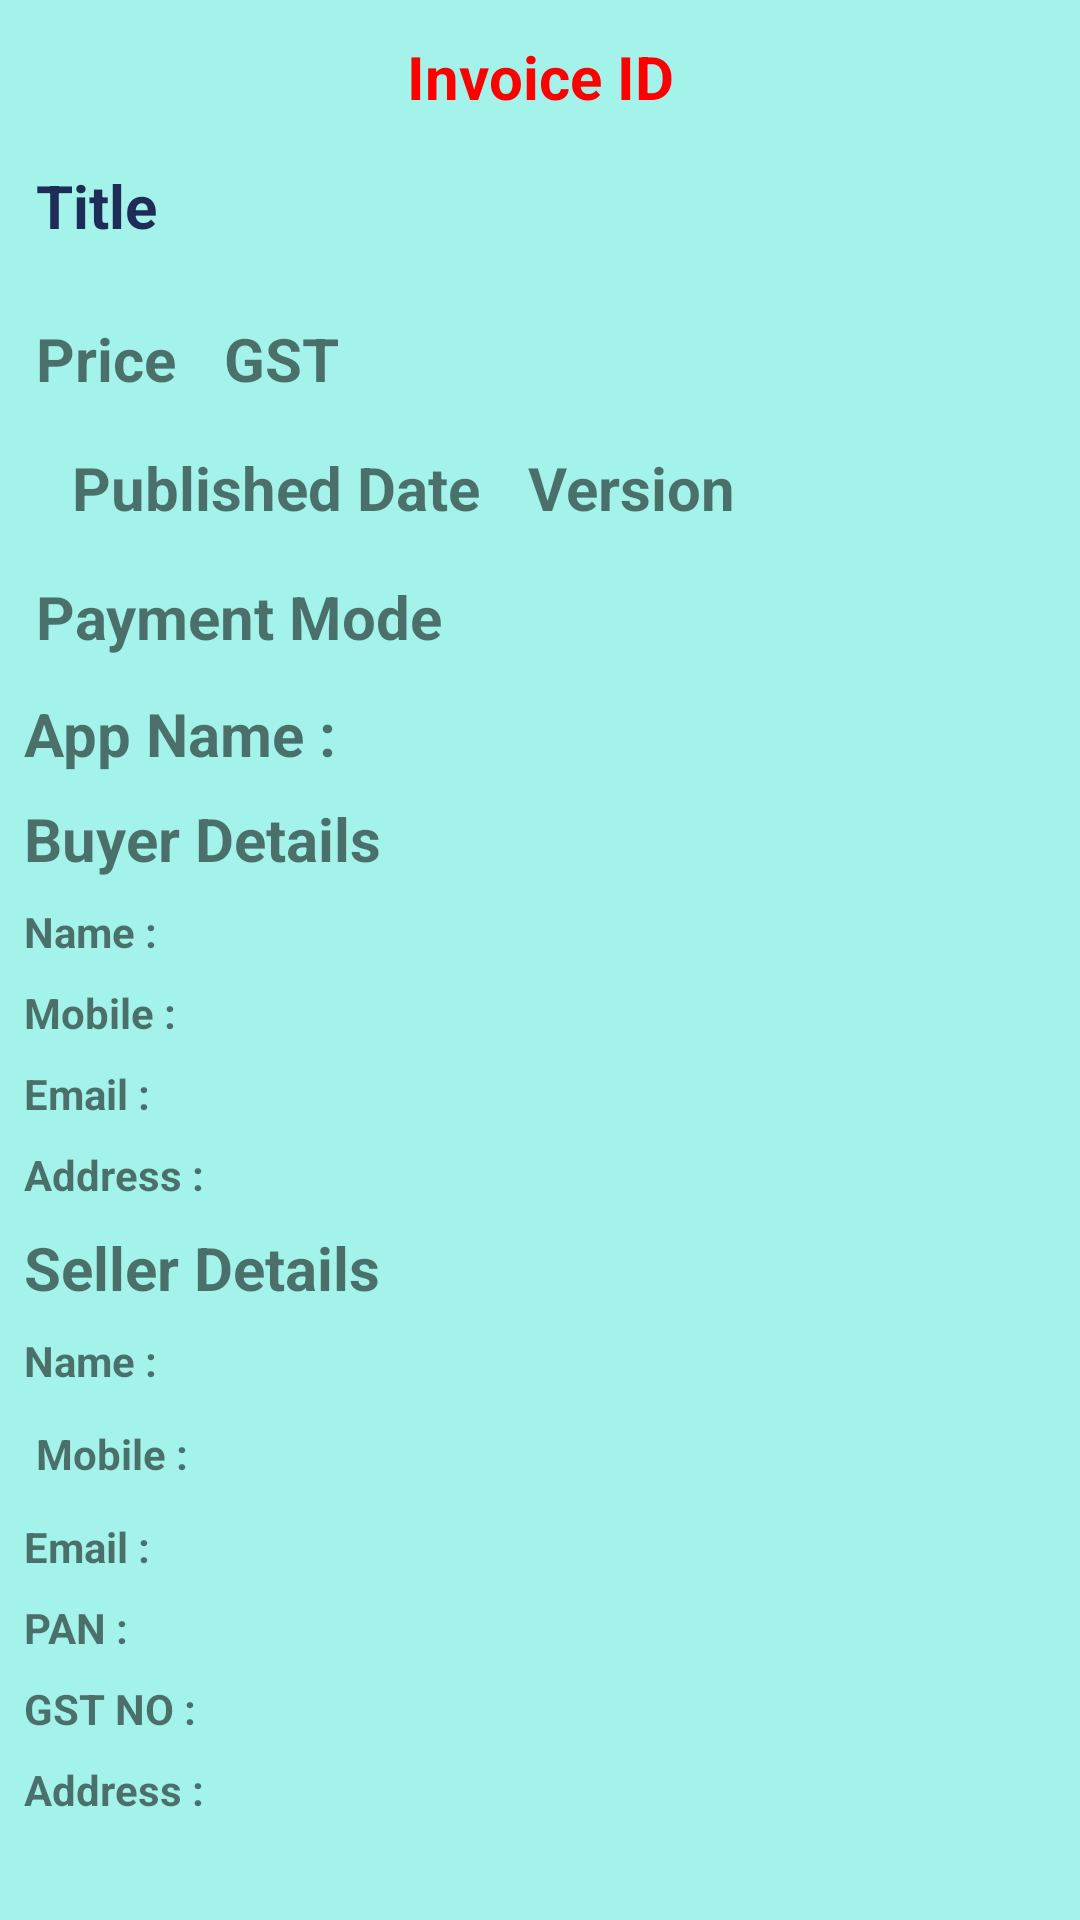

Layout XML and referenced resources for this Android screen:
<!-- AndroidManifest.xml: application theme Theme.HackathonOnlineLibraryManagementSystem -->
<!-- res/layout/invoice_details.xml -->
<?xml version="1.0" encoding="utf-8"?>
<androidx.constraintlayout.widget.ConstraintLayout xmlns:android="http://schemas.android.com/apk/res/android"
    xmlns:app="http://schemas.android.com/apk/res-auto"
    xmlns:tools="http://schemas.android.com/tools"
    android:layout_width="match_parent"
    android:layout_height="match_parent"
    android:layout_margin="4dp"
    android:background="#A3F3EA"
    android:padding="4dp">

    <TextView
        android:id="@+id/price_txt"
        android:layout_width="wrap_content"
        android:layout_height="wrap_content"
        android:padding="8dp"
        android:text="Price"
        android:textSize="20sp"
        android:textStyle="bold"
        app:layout_constraintEnd_toStartOf="@+id/gst_txt"
        app:layout_constraintHorizontal_chainStyle="spread"
        app:layout_constraintTop_toTopOf="@+id/gst_txt" />

    <TextView
        android:id="@+id/invoice_id_txt"
        android:layout_width="wrap_content"
        android:layout_height="wrap_content"
        android:layout_marginTop="4dp"
        android:padding="8dp"
        android:shadowColor="#000000"
        android:text="Invoice ID"
        android:textColor="#FF0000"
        android:textSize="20sp"
        android:textStyle="bold"
        app:layout_constraintEnd_toEndOf="parent"
        app:layout_constraintStart_toStartOf="parent" />

    <TextView
        android:id="@+id/title_txt"
        android:layout_width="0dp"
        android:layout_height="wrap_content"
        android:padding="8dp"
        android:text="Title"
        android:textColor="#1E2C57"
        android:textSize="20sp"
        android:textStyle="bold"
        app:layout_constraintEnd_toEndOf="parent"
        app:layout_constraintHorizontal_bias="0.5"
        app:layout_constraintHorizontal_chainStyle="spread_inside"
        app:layout_constraintStart_toStartOf="parent"
        app:layout_constraintTop_toBottomOf="@+id/invoice_id_txt" />

    <TextView
        android:id="@+id/gst_txt"
        android:layout_width="wrap_content"
        android:layout_height="wrap_content"
        android:layout_marginTop="8dp"
        android:padding="8dp"
        android:text="GST"
        android:textSize="20sp"
        android:textStyle="bold"
        app:layout_constraintStart_toEndOf="@+id/price_txt"
        app:layout_constraintTop_toBottomOf="@+id/title_txt" />

    <TextView
        android:id="@+id/published_date_txt"
        android:layout_width="wrap_content"
        android:layout_height="wrap_content"
        android:paddingLeft="20dp"
        android:paddingRight="8dp"
        android:paddingTop="8dp"
        android:paddingBottom="8dp"
        android:text="Published Date"
        android:textSize="20sp"
        android:textStyle="bold"
        app:layout_constraintEnd_toStartOf="@+id/version_txt"
        app:layout_constraintHorizontal_chainStyle="spread"
        app:layout_constraintTop_toTopOf="@+id/version_txt" />

    <TextView
        android:id="@+id/version_txt"
        android:layout_width="wrap_content"
        android:layout_height="wrap_content"
        android:padding="8dp"
        android:text="Version"
        android:textSize="20sp"
        android:textStyle="bold"
        app:layout_constraintStart_toEndOf="@+id/published_date_txt"
        app:layout_constraintTop_toBottomOf="@+id/price_txt" />

    <TextView
        android:id="@+id/payment_mode_txt"
        android:layout_width="wrap_content"
        android:layout_height="wrap_content"
        android:padding="8dp"
        android:text="Payment Mode"
        android:textSize="20sp"
        android:textStyle="bold"
        app:layout_constraintBottom_toTopOf="@+id/app_name_txt"
        app:layout_constraintTop_toBottomOf="@+id/published_date_txt"
        tools:layout_editor_absoluteX="4dp" />

    <TextView
        android:id="@+id/app_name_txt"
        android:layout_width="wrap_content"
        android:layout_height="wrap_content"
        android:padding="4dp"
        android:text="App Name : "
        android:textSize="20sp"
        android:textStyle="bold"
        app:layout_constraintBottom_toTopOf="@+id/buyer_details_txt"
        app:layout_constraintTop_toBottomOf="@+id/payment_mode_txt"
        app:layout_constraintVertical_chainStyle="packed"
        tools:layout_editor_absoluteX="20dp" />

    <TextView
        android:id="@+id/buyer_details_txt"
        android:layout_width="wrap_content"
        android:layout_height="wrap_content"
        android:padding="4dp"
        android:text="Buyer Details"
        android:textSize="20sp"
        android:textStyle="bold"
        app:layout_constraintStart_toStartOf="@+id/app_name_txt"
        app:layout_constraintTop_toBottomOf="@+id/app_name_txt" />

    <TextView
        android:id="@+id/buyer_name_txt"
        android:layout_width="wrap_content"
        android:layout_height="wrap_content"
        android:padding="4dp"
        android:text="Name : "
        android:textSize="14sp"
        android:textStyle="bold"
        app:layout_constraintStart_toStartOf="@+id/buyer_details_txt"
        app:layout_constraintTop_toBottomOf="@+id/buyer_details_txt" />

    <TextView
        android:id="@+id/buyer_mobile_txt"
        android:layout_width="wrap_content"
        android:layout_height="wrap_content"
        android:padding="4dp"
        android:text="Mobile : "
        android:textSize="14sp"
        android:textStyle="bold"
        app:layout_constraintStart_toStartOf="@+id/buyer_name_txt"
        app:layout_constraintTop_toBottomOf="@+id/buyer_name_txt" />

    <TextView
        android:id="@+id/buyer_email_txt"
        android:layout_width="wrap_content"
        android:layout_height="wrap_content"
        android:padding="4dp"
        android:text="Email : "
        android:textSize="14sp"
        android:textStyle="bold"
        app:layout_constraintStart_toStartOf="@+id/buyer_mobile_txt"
        app:layout_constraintTop_toBottomOf="@+id/buyer_mobile_txt" />

    <TextView
        android:id="@+id/buyer_address_txt"
        android:layout_width="wrap_content"
        android:layout_height="wrap_content"
        android:padding="4dp"
        android:text="Address : "
        android:textSize="14sp"
        android:textStyle="bold"
        app:layout_constraintStart_toStartOf="@+id/buyer_email_txt"
        app:layout_constraintTop_toBottomOf="@+id/buyer_email_txt" />

    <TextView
        android:id="@+id/seller_details_txt"
        android:layout_width="wrap_content"
        android:layout_height="wrap_content"
        android:padding="4dp"
        android:text="Seller Details"
        android:textSize="20sp"
        android:textStyle="bold"
        app:layout_constraintStart_toStartOf="@+id/buyer_address_txt"
        app:layout_constraintTop_toBottomOf="@+id/buyer_address_txt" />

    <TextView
        android:id="@+id/seller_name_txt"
        android:layout_width="wrap_content"
        android:layout_height="wrap_content"
        android:padding="4dp"
        android:text="Name : "
        android:textSize="14sp"
        android:textStyle="bold"
        app:layout_constraintStart_toStartOf="@+id/seller_details_txt"
        app:layout_constraintTop_toBottomOf="@+id/seller_details_txt" />

    <TextView
        android:id="@+id/seller_mobile_txt"
        android:layout_width="wrap_content"
        android:layout_height="wrap_content"
        android:padding="8dp"
        android:text="Mobile : "
        android:textSize="14sp"
        android:textStyle="bold"
        app:layout_constraintStart_toStartOf="@+id/seller_name_txt"
        app:layout_constraintTop_toBottomOf="@+id/seller_name_txt" />

    <TextView
        android:id="@+id/seller_email_txt"
        android:layout_width="wrap_content"
        android:layout_height="wrap_content"
        android:padding="4dp"
        android:text="Email : "
        android:textSize="14sp"
        android:textStyle="bold"
        app:layout_constraintStart_toStartOf="@+id/seller_mobile_txt"
        app:layout_constraintTop_toBottomOf="@+id/seller_mobile_txt" />

    <TextView
        android:id="@+id/seller_pan_txt"
        android:layout_width="wrap_content"
        android:layout_height="wrap_content"
        android:padding="4dp"
        android:text="PAN : "
        android:textSize="14sp"
        android:textStyle="bold"
        app:layout_constraintStart_toStartOf="@+id/seller_email_txt"
        app:layout_constraintTop_toBottomOf="@+id/seller_email_txt" />

    <TextView
        android:id="@+id/seller_gstno_txt"
        android:layout_width="wrap_content"
        android:layout_height="wrap_content"
        android:padding="4dp"
        android:text="GST NO : "
        android:textSize="14sp"
        android:textStyle="bold"
        app:layout_constraintStart_toStartOf="@+id/seller_pan_txt"
        app:layout_constraintTop_toBottomOf="@+id/seller_pan_txt" />

    <TextView
        android:id="@+id/seller_address_txt"
        android:layout_width="wrap_content"
        android:layout_height="wrap_content"
        android:padding="4dp"
        android:text="Address : "
        android:textSize="14sp"
        android:textStyle="bold"
        app:layout_constraintStart_toStartOf="@+id/seller_gstno_txt"
        app:layout_constraintTop_toBottomOf="@+id/seller_gstno_txt" />
</androidx.constraintlayout.widget.ConstraintLayout>
<!-- resources referenced by this layout -->
<resources>
  <style name="Theme.HackathonOnlineLibraryManagementSystem" parent="Base.Theme.HackathonOnlineLibraryManagementSystem" />
  <style name="Base.Theme.HackathonOnlineLibraryManagementSystem" parent="Theme.AppCompat.Light.DarkActionBar">
          
          
      </style>
</resources>
